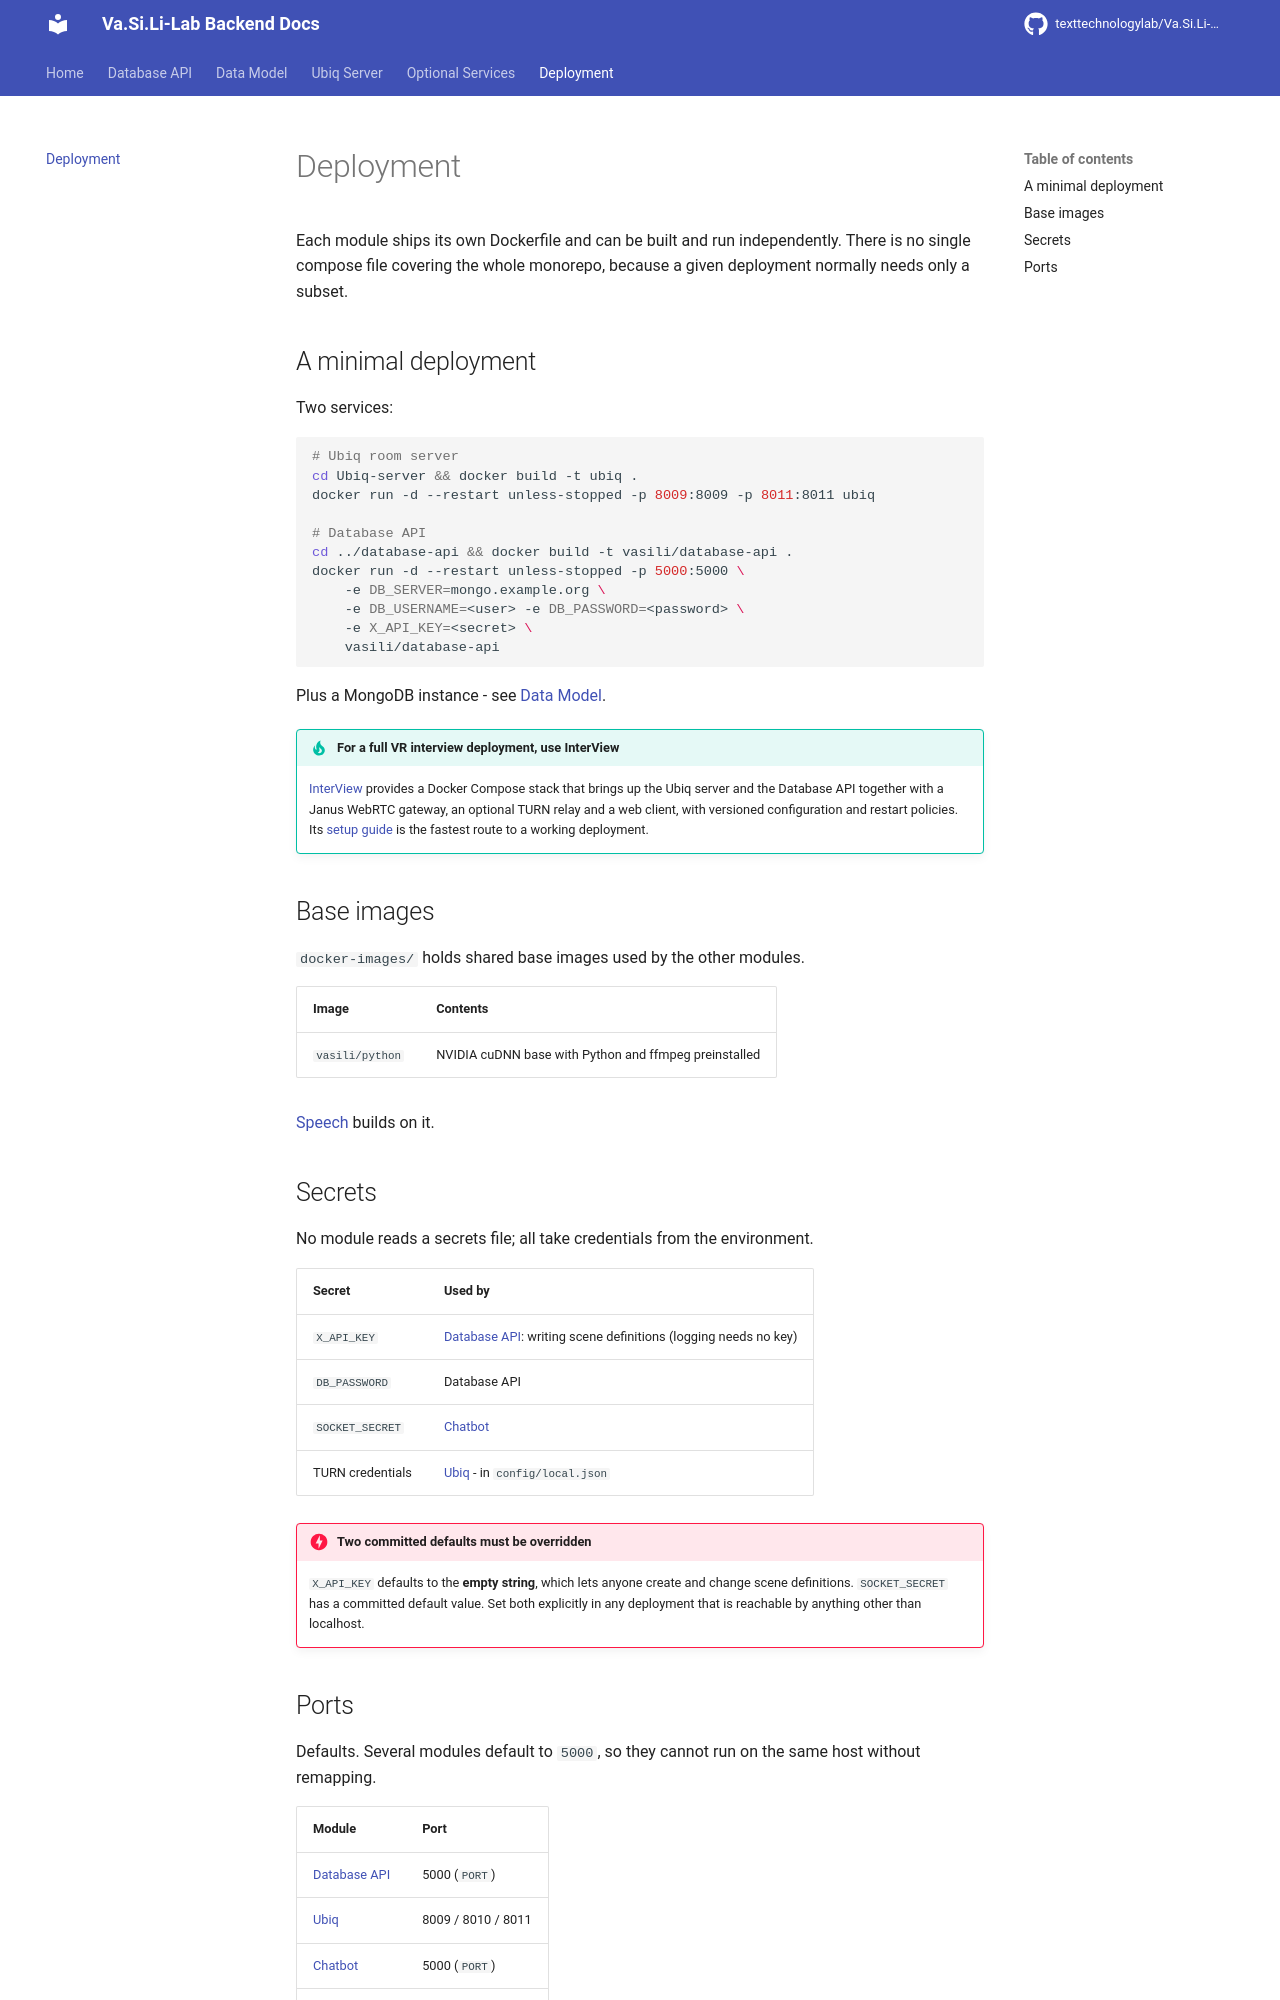

repository: texttechnologylab/Va.Si.Li-Lab-backend · page: deployment/index.html · generator: mkdocs

# Deployment

Each module ships its own Dockerfile and can be built and run independently.
There is no single compose file covering the whole monorepo, because a given
deployment normally needs only a subset.

## A minimal deployment

Two services:

```bash
# Ubiq room server
cd Ubiq-server && docker build -t ubiq .
docker run -d --restart unless-stopped -p 8009:8009 -p 8011:8011 ubiq

# Database API
cd ../database-api && docker build -t vasili/database-api .
docker run -d --restart unless-stopped -p 5000:5000 \
    -e DB_SERVER=mongo.example.org \
    -e DB_USERNAME=<user> -e DB_PASSWORD=<password> \
    -e X_API_KEY=<secret> \
    vasili/database-api
```

Plus a MongoDB instance - see [Data Model](data_model.md#mongodb-deployment).

!!! tip "For a full VR interview deployment, use InterView"
    [InterView](https://texttechnologylab.github.io/InterView/) provides a Docker
    Compose stack that brings up the Ubiq server and the Database API together
    with a Janus WebRTC gateway, an optional TURN relay and a web client, with
    versioned configuration and restart policies. Its
    [setup guide](https://texttechnologylab.github.io/InterView/setup/) is the
    fastest route to a working deployment.

## Base images

`docker-images/` holds shared base images used by the other modules.

| Image | Contents |
|---|---|
| `vasili/python` | NVIDIA cuDNN base with Python and ffmpeg preinstalled |

[Speech](services/speech.md) builds on it.

## Secrets

No module reads a secrets file; all take credentials from the environment.

| Secret | Used by |
|---|---|
| `X_API_KEY` | [Database API](database_api.md): writing scene definitions (logging needs no key) |
| `DB_PASSWORD` | Database API |
| `SOCKET_SECRET` | [Chatbot](services/chatbot.md) |
| TURN credentials | [Ubiq](ubiq_server.md) - in `config/local.json` |

!!! danger "Two committed defaults must be overridden"
    `X_API_KEY` defaults to the **empty string**, which lets anyone create and
    change scene definitions. `SOCKET_SECRET` has a committed default value. Set both explicitly
    in any deployment that is reachable by anything other than localhost.
